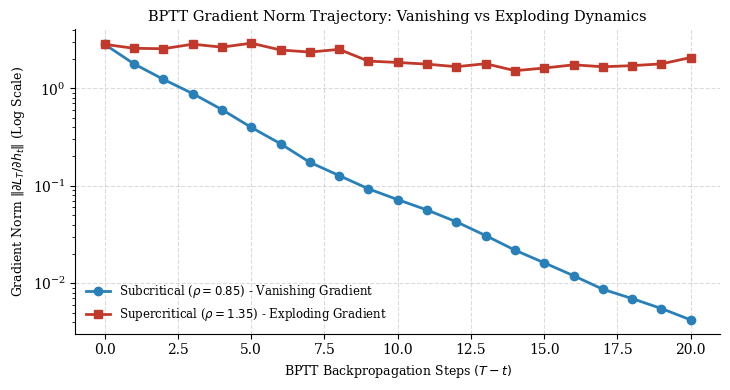
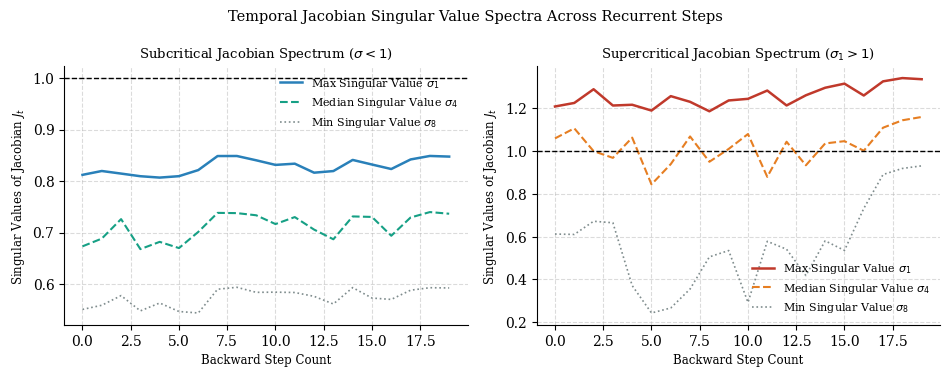

Write Python code to recreate these figures, in order. (Note: this script raises an exception after producing the figures.)
# === Module 1 : Importing the Required Packages ===
import os
os.environ["TF_ENABLE_ONEDNN_OPTS"] = "0"
os.environ["TF_CPP_MIN_LOG_LEVEL"] = "2"

import numpy as np
import sys
from PIL import Image, ImageDraw, ImageFont
import matplotlib.pyplot as plt

try:
    sys.stdout.reconfigure(encoding="utf-8")
except Exception:
    pass

plt.rcParams["font.family"] = "serif"
plt.rcParams["font.serif"] = ["Cambria", "Caladea", "DejaVu Serif"]
plt.rcParams["axes.spines.top"] = False
plt.rcParams["axes.spines.right"] = False
plt.rcParams["legend.frameon"] = False

def show_and_save(title, headers, rows, filename):
    w = [max(len(str(h)), max(len(str(r[i])) for r in rows)) for i, h in enumerate(headers)]
    lines = []
    lines.append(title)
    lines.append(" | ".join(str(h).ljust(w[i]) for i, h in enumerate(headers)))
    lines.append("-+-".join("-" * x for x in w))
    for r in rows:
        lines.append(" | ".join(str(v).ljust(w[i]) for i, v in enumerate(r)))
    print("\n" + "\n".join(lines))
    
    font = ImageFont.truetype("C:/Windows/Fonts/consola.ttf", 14)
    line_spacing = 5
    dummy_img = Image.new("RGB", (100, 100))
    dummy_draw = ImageDraw.Draw(dummy_img)
    
    max_w = 0
    total_h = 0
    line_heights = []
    for line in lines:
        bbox = dummy_draw.textbbox((0, 0), line, font=font)
        lw = bbox[2] - bbox[0]
        lh = bbox[3] - bbox[1]
        max_w = max(max_w, lw)
        line_heights.append(lh)
        total_h += lh + line_spacing
    
    pad_x, pad_y = 18, 16
    img_w = max_w + 2 * pad_x
    img_h = total_h + 2 * pad_y
    img = Image.new("RGB", (img_w, img_h), color=(30, 30, 30))
    draw = ImageDraw.Draw(img)
    
    curr_y = pad_y
    for i, line in enumerate(lines):
        color = (230, 230, 230) if i == 0 else ((212, 212, 212) if i != 2 else (110, 110, 110))
        draw.text((pad_x, curr_y), line, fill=color, font=font)
        curr_y += line_heights[i] + line_spacing
    img.save(filename)

# === Module 2 : BPTT Gradient Simulation Setup ===
np.random.seed(42)
T = 20 # 20 time steps
dh = 8 # 8 hidden units
dx = 1

# Generate synthetic input sequence
x_seq = np.random.randn(T, dx) * 0.5

# Function to run forward pass and backprop through time
def compute_bptt_gradients(spectral_scale):
    # Construct recurrent weight matrix with controlled spectral radius
    raw_W = np.random.randn(dh, dh)
    u, s, vt = np.linalg.svd(raw_W)
    W_hh = u @ np.diag(np.linspace(spectral_scale, spectral_scale * 0.7, dh)) @ vt
    W_xh = np.random.randn(dx, dh) * 0.4
    
    # Forward Pass
    h_states = [np.zeros(dh)]
    for t in range(T):
        ht = np.tanh(x_seq[t] @ W_xh + h_states[-1] @ W_hh)
        h_states.append(ht)
    
    # Backward Pass: loss at final step T
    dL_dh = np.zeros((T + 1, dh))
    dL_dh[T] = np.ones(dh) # Seed gradient at final time step
    
    grad_norms = [np.linalg.norm(dL_dh[T])]
    singular_values_list = []
    
    for t in range(T, 0, -1):
        # Jacobian J_t = diag(1 - h_t^2) @ W_hh^T
        ht = h_states[t]
        diag_deriv = np.diag(1.0 - ht**2)
        J_t = diag_deriv @ W_hh.T
        singular_values_list.append(np.linalg.svd(J_t, compute_uv=False))
        
        dL_dh[t - 1] = dL_dh[t] @ J_t
        grad_norms.append(np.linalg.norm(dL_dh[t - 1]))
        
    return np.array(grad_norms), np.array(singular_values_list), W_hh

# 1. Vanishing regime: spectral radius 0.85
norms_vanish, sv_vanish, W_vanish = compute_bptt_gradients(0.85)

# 2. Exploding regime: spectral radius 1.35
norms_explode, sv_explode, W_explode = compute_bptt_gradients(1.35)

# === Module 3 : Visualisation ===
fig, ax = plt.subplots(figsize=(7.4, 4.0))
steps_back = np.arange(len(norms_vanish))
ax.plot(steps_back, norms_vanish, "o-", color="#2980B9", lw=2.0, label="Subcritical ($\\rho=0.85$) - Vanishing Gradient")
ax.plot(steps_back, norms_explode, "s-", color="#C0392B", lw=2.0, label="Supercritical ($\\rho=1.35$) - Exploding Gradient")
ax.set_yscale("log")
ax.set_xlabel("BPTT Backpropagation Steps $(T - t)$", fontsize=9)
ax.set_ylabel(r"Gradient Norm $\Vert \partial L_T / \partial h_t \Vert$ (Log Scale)", fontsize=9)
ax.set_title("BPTT Gradient Norm Trajectory: Vanishing vs Exploding Dynamics", fontsize=10.5)
ax.grid(True, linestyle="--", alpha=0.45)
ax.legend(fontsize=8.5)
fig.tight_layout()
fig.savefig("plot1_gradient_decay.png", dpi=300, bbox_inches="tight")
plt.close(fig)

fig, (ax1, ax2) = plt.subplots(1, 2, figsize=(9.6, 3.8))
ax1.plot(sv_vanish[:, 0], color="#2980B9", lw=1.8, label="Max Singular Value $\\sigma_1$")
ax1.plot(sv_vanish[:, 3], color="#16A085", lw=1.5, linestyle="--", label="Median Singular Value $\\sigma_4$")
ax1.plot(sv_vanish[:, -1], color="#7F8C8D", lw=1.2, linestyle=":", label="Min Singular Value $\\sigma_8$")
ax1.axhline(1.0, color="k", linestyle="--", lw=1.0)
ax1.set_xlabel("Backward Step Count", fontsize=8.5)
ax1.set_ylabel("Singular Values of Jacobian $J_t$", fontsize=8.5)
ax1.set_title("Subcritical Jacobian Spectrum ($\\sigma < 1$)", fontsize=9.5)
ax1.grid(True, linestyle="--", alpha=0.45)
ax1.legend(fontsize=8)

ax2.plot(sv_explode[:, 0], color="#C0392B", lw=1.8, label="Max Singular Value $\\sigma_1$")
ax2.plot(sv_explode[:, 3], color="#E67E22", lw=1.5, linestyle="--", label="Median Singular Value $\\sigma_4$")
ax2.plot(sv_explode[:, -1], color="#7F8C8D", lw=1.2, linestyle=":", label="Min Singular Value $\\sigma_8$")
ax2.axhline(1.0, color="k", linestyle="--", lw=1.0)
ax2.set_xlabel("Backward Step Count", fontsize=8.5)
ax2.set_ylabel("Singular Values of Jacobian $J_t$", fontsize=8.5)
ax2.set_title("Supercritical Jacobian Spectrum ($\\sigma_1 > 1$)", fontsize=9.5)
ax2.grid(True, linestyle="--", alpha=0.45)
ax2.legend(fontsize=8)
fig.suptitle("Temporal Jacobian Singular Value Spectra Across Recurrent Steps", fontsize=10.5)
fig.tight_layout()
fig.savefig("plot2_jacobian_spectrum.png", dpi=300, bbox_inches="tight")
plt.close(fig)

# === Module 4 : Printing and Saving Tables ===
t1_headers = ["Gradient Term", "Mathematical Expansion", "Component Role", "Dimensionality"]
t1_rows = [
    ["Terminal Error Seed", "dL/dh_T", "Direct loss sensitivity at final step", "R^{1x8}"],
    ["Recurrent Jacobian", "dh_t / dh_{t-1} = diag(1 - h_t^2) * W_hh^T", "Step-to-step state transition derivative", "R^{8x8}"],
    ["Compound Gradient Flow", "dL/dh_t = (dL/dh_T) * prod_{k=t+1}^T (dh_k / dh_{k-1})", "Chain rule expansion across T - t steps", "R^{1x8}"],
    ["Weight Gradient", "dL/dW_hh = sum_{t=1}^T (dL/dh_t)^T * h_{t-1}", "Accumulated recurrent synaptic update", "R^{8x8}"]
]
show_and_save("Table 1 - Backpropagation Through Time (BPTT) Chain Rule Equations", t1_headers, t1_rows, "table 1.png")

t2_headers = ["Time Step t", "Lag (T - t)", "Vanishing Gradient Norm", "Exploding Gradient Norm", "Magnitude Ratio"]
sample_steps = [20, 18, 15, 10, 5, 1]
t2_rows = []
for t in sample_steps:
    lag = 20 - t
    norm_v = norms_vanish[lag]
    norm_e = norms_explode[lag]
    ratio = norm_e / (norm_v + 1e-12)
    t2_rows.append([f"t = {t:02d}", f"{lag:02d} steps back", f"{norm_v:.4e}", f"{norm_e:.4e}", f"{ratio:.2e}x"])
show_and_save("Table 2 - Temporal Gradient Norm Trajectory from Step 20 to Step 1", t2_headers, t2_rows, "table 2.png")

t3_headers = ["Regime", "Initial Norm (t=20)", "Terminal Norm (t=1)", "Attenuation / Growth Factor", "Stability Diagnosis"]
att_v = norms_vanish[-1] / norms_vanish[0]
att_e = norms_explode[-1] / norms_explode[0]
t3_rows = [
    ["Subcritical (rho=0.85)", f"{norms_vanish[0]:.4f}", f"{norms_vanish[-1]:.4e}", f"{att_v:.4e}", "Severe Vanishing (Information Lost)"],
    ["Supercritical (rho=1.35)", f"{norms_explode[0]:.4f}", f"{norms_explode[-1]:.4e}", f"{att_e:.4e}", "Severe Explosion (Numerical Instability)"]
]
show_and_save("Table 3 - Long-Horizon Gradient Attenuation and Explosion Audit", t3_headers, t3_rows, "table 3.png")

t4_headers = ["Regime", "W_hh Spectral Radius", "Max Singular Value (Mean)", "Min Singular Value (Mean)", "Condition Number"]
t4_rows = [
    ["Subcritical", "0.8500", f"{np.mean(sv_vanish[:, 0]):.4f}", f"{np.mean(sv_vanish[:, -1]):.4f}", f"{np.mean(sv_vanish[:, 0])/np.mean(sv_vanish[:, -1]):.2f}"],
    ["Supercritical", "1.3500", f"{np.mean(sv_explode[:, 0]):.4f}", f"{np.mean(sv_explode[:, -1]):.4f}", f"{np.mean(sv_explode[:, 0])/np.mean(sv_explode[:, -1]):.2f}"]
]
show_and_save("Table 4 - Jacobian Spectral Radius and Singular Value Breakdown", t4_headers, t4_rows, "table 4.png")

t5_headers = ["Recurrent Challenge", "Root Mathematical Cause", "Empirical Symptom", "Modern Architectural Remedy"]
t5_rows = [
    ["Vanishing Gradients", "Repeated multiplication by J < 1 (rho < 1)", "Weights stop updating for early time steps", "LSTM / GRU Constant Error Carousel (Gates)"],
    ["Exploding Gradients", "Repeated multiplication by J > 1 (rho > 1)", "NaN loss, destabilized parameter trajectories", "Gradient Norm Clipping (clipnorm / clipvalue)"],
    ["Short-Term Memory Bias", "Exponential gradient decay over time horizon", "RNN only responds to recent 3-5 tokens", "Attention mechanisms / Transformers"]
]
show_and_save("Table 5 - Recurrent Gradient Bottleneck and Engineering Solutions", t5_headers, t5_rows, "table 5.png")
